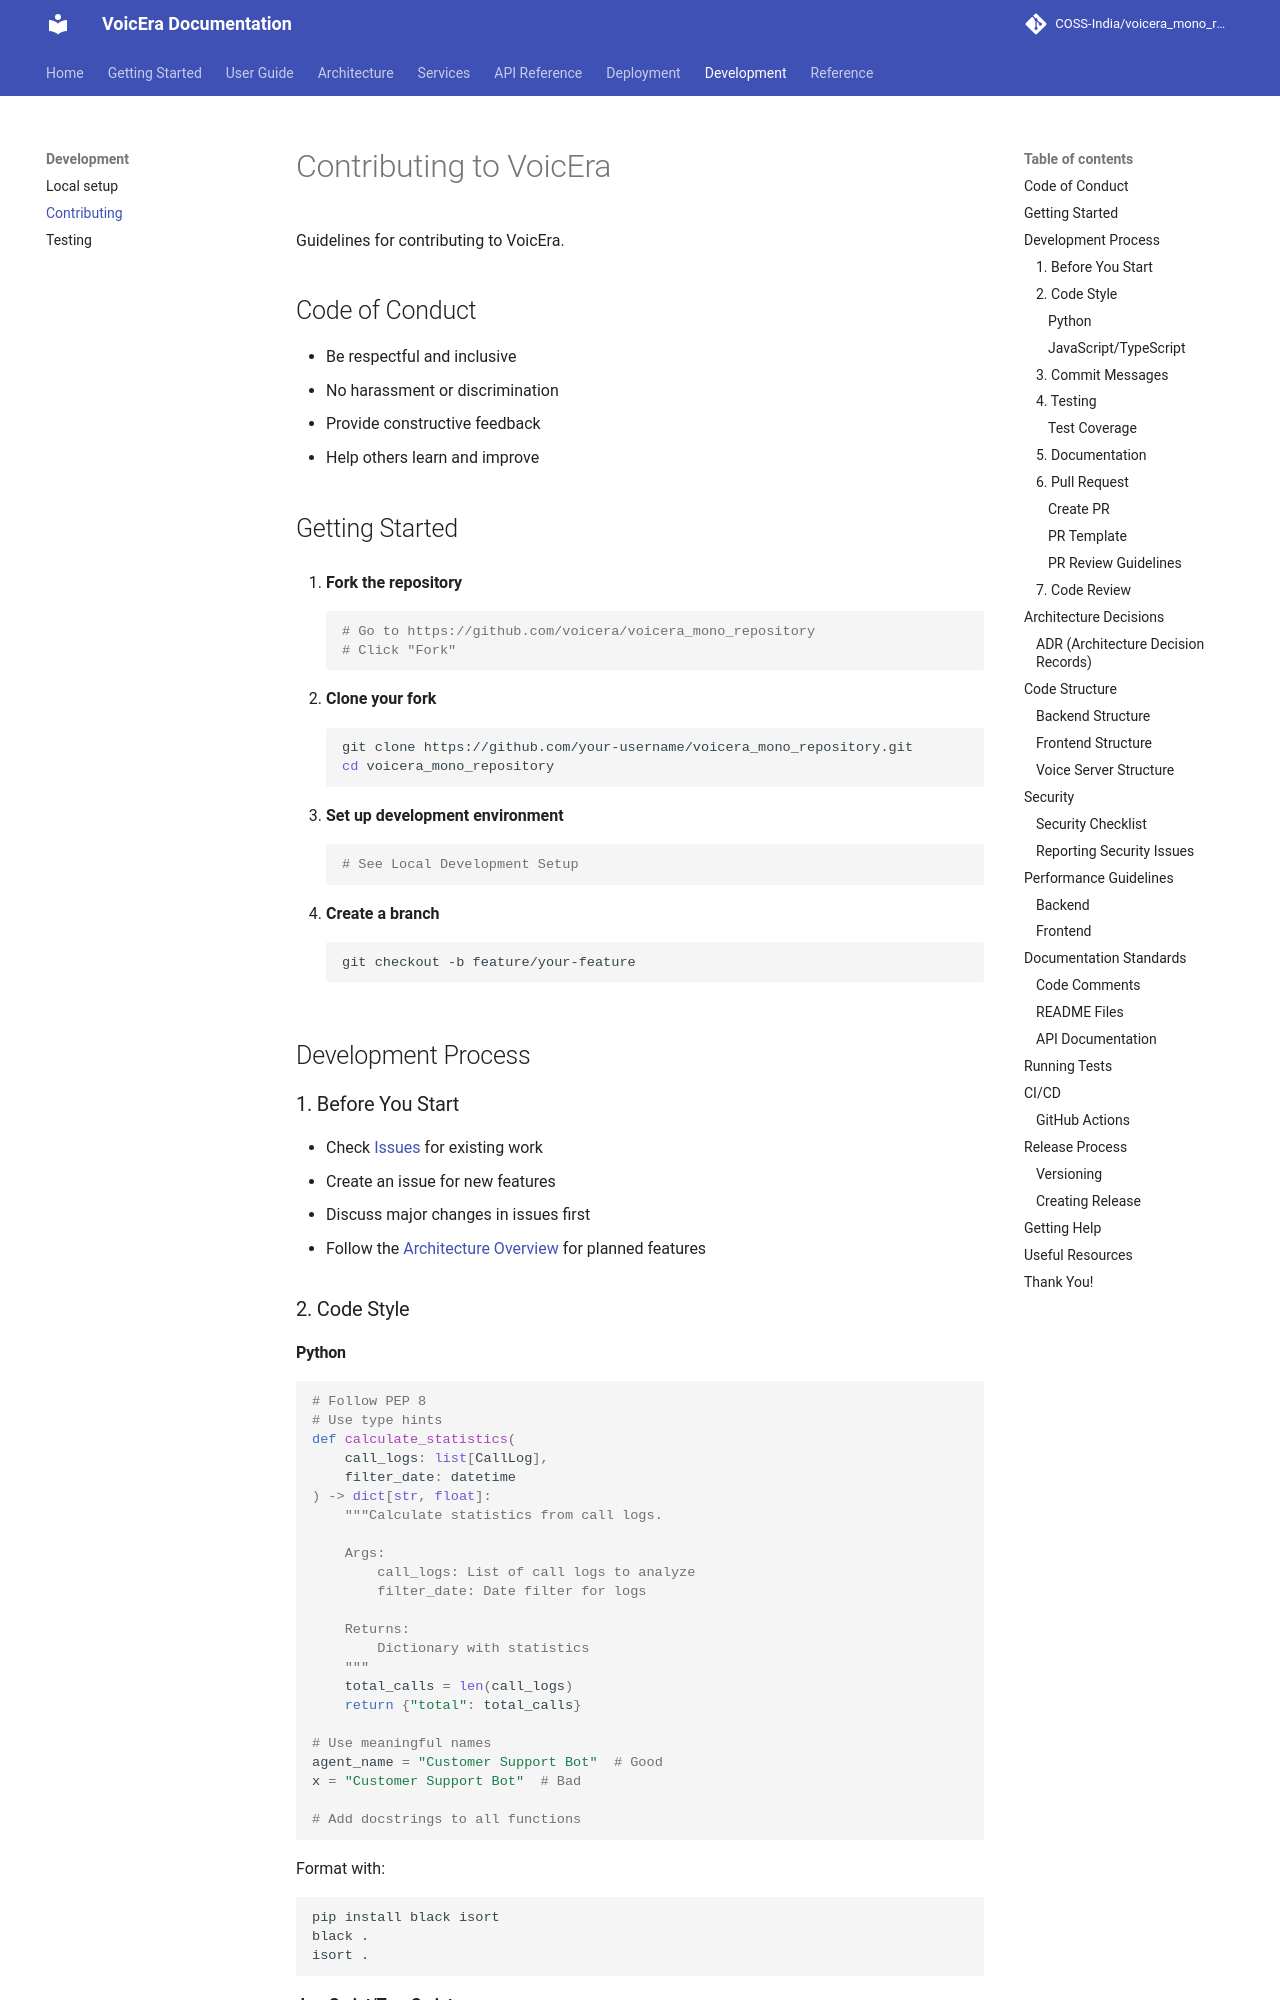

repository: PRANABraight/voicera_mono_repository · page: development/contributing/index.html · generator: mkdocs

# Contributing to VoicEra

Guidelines for contributing to VoicEra.

## Code of Conduct

- Be respectful and inclusive
- No harassment or discrimination
- Provide constructive feedback
- Help others learn and improve

## Getting Started

1. **Fork the repository**
   ```bash
   # Go to https://github.com/voicera/voicera_mono_repository
   # Click "Fork"
   ```

2. **Clone your fork**
   ```bash
   git clone https://github.com/your-username/voicera_mono_repository.git
   cd voicera_mono_repository
   ```

3. **Set up development environment**
   ```bash
   # See Local Development Setup
   ```

4. **Create a branch**
   ```bash
   git checkout -b feature/your-feature
   ```

## Development Process

### 1. Before You Start

- Check [Issues](https://github.com/voicera/voicera_mono_repository/issues) for existing work
- Create an issue for new features
- Discuss major changes in issues first
- Follow the [Architecture Overview](../architecture/overview.md) for planned features

### 2. Code Style

#### Python

```python
# Follow PEP 8
# Use type hints
def calculate_statistics(
    call_logs: list[CallLog],
    filter_date: datetime
) -> dict[str, float]:
    """Calculate statistics from call logs.
    
    Args:
        call_logs: List of call logs to analyze
        filter_date: Date filter for logs
        
    Returns:
        Dictionary with statistics
    """
    total_calls = len(call_logs)
    return {"total": total_calls}

# Use meaningful names
agent_name = "Customer Support Bot"  # Good
x = "Customer Support Bot"  # Bad

# Add docstrings to all functions
```

Format with:
```bash
pip install black isort
black .
isort .
```
